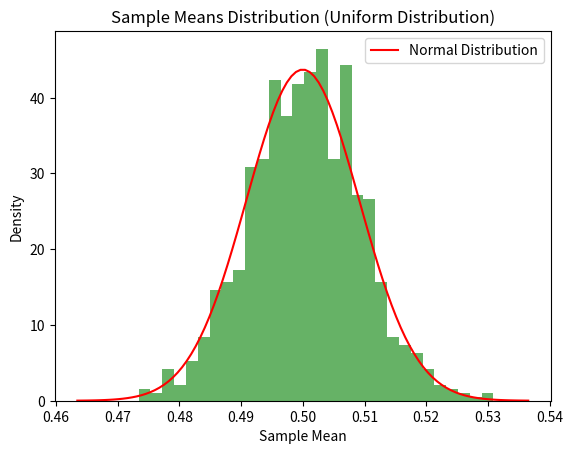

The matplotlib source for this figure:
import numpy as np
import matplotlib.pyplot as plt

# 設置隨機種子
np.random.seed(0)

# 設定參數
sample_size = 1000  # 總樣本數量
sample_count = 1000  # 重複抽樣的次數

# 設定均勻分佈的參數（假設均勻分佈範圍 [0, 1]）
lower, upper = 0, 1

# 抽取樣本並計算樣本均值
sample_means = []
for _ in range(sample_count):
    sample = np.random.uniform(lower, upper, sample_size)
    sample_means.append(np.mean(sample))

# 繪製樣本均值的分佈
plt.hist(sample_means, bins=30, density=True, alpha=0.6, color='g')
plt.title("Sample Means Distribution (Uniform Distribution)")
plt.xlabel("Sample Mean")
plt.ylabel("Density")

# 理論上的正態分佈
mu, sigma = (upper + lower) / 2, (upper - lower) / np.sqrt(12)
x = np.linspace(mu - 4 * sigma / np.sqrt(sample_size), mu + 4 * sigma / np.sqrt(sample_size), 100)
plt.plot(x, (1 / (np.sqrt(2 * np.pi * sigma**2 / sample_size))) * np.exp(-0.5 * ((x - mu) / (sigma / np.sqrt(sample_size)))**2), 'r', label='Normal Distribution')
plt.legend()
plt.show()
